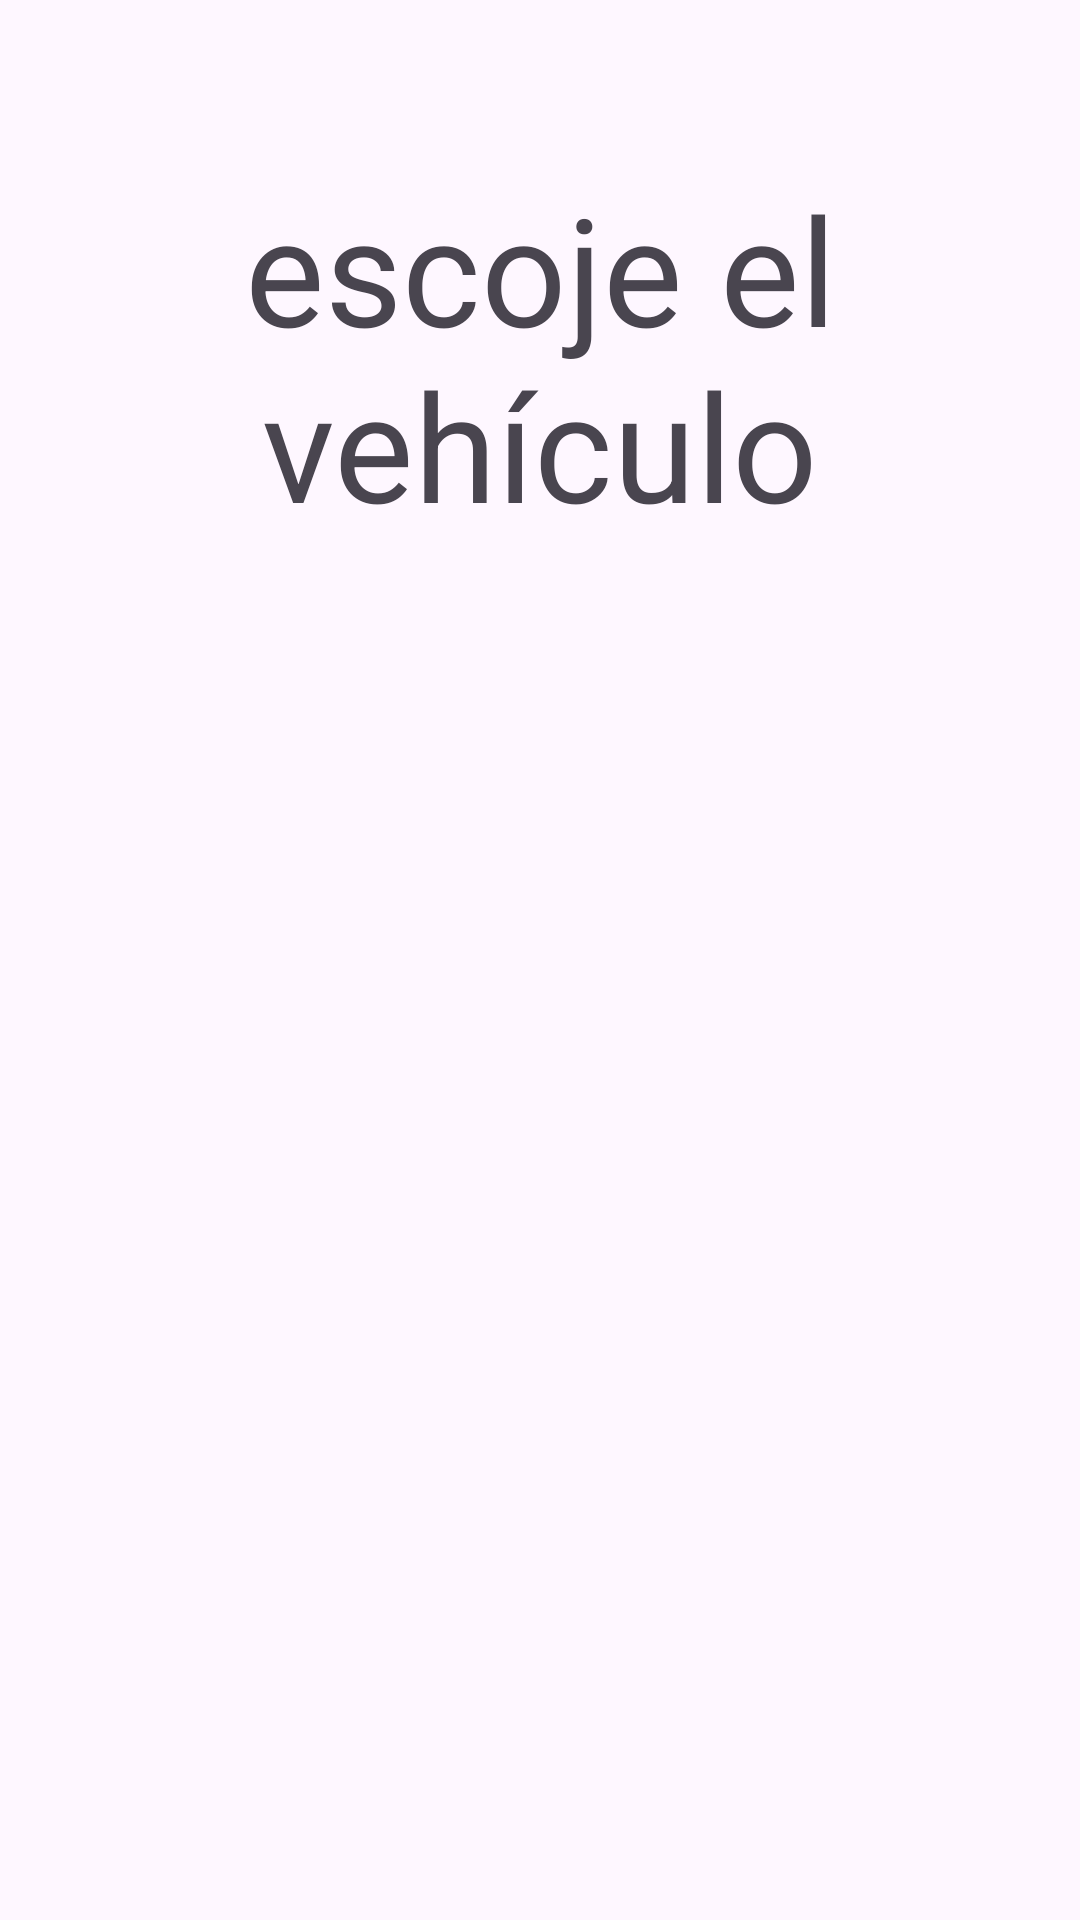

Android layout source for this screen:
<!-- AndroidManifest.xml: application theme Theme.Lego -->
<!-- res/layout/activity_select_vehiculo.xml -->
<?xml version="1.0" encoding="utf-8"?>
<LinearLayout xmlns:android="http://schemas.android.com/apk/res/android"
    android:layout_width="match_parent"
    android:layout_height="match_parent"
    android:orientation="vertical"
    android:padding="16dp">

    <TextView
        android:id="@+id/tituloC"
        android:layout_width="match_parent"
        android:layout_height="wrap_content"
        android:padding="40dp"
        android:text="escoje el vehículo"
        android:textAlignment="center"
        android:textSize="50dp" />

    <ListView
        android:id="@+id/listaVehiculos"
        android:layout_width="wrap_content"
        android:layout_height="match_parent"/>

</LinearLayout>
<!-- resources referenced by this layout -->
<resources>
  <style name="Theme.Lego" parent="Base.Theme.Lego" />
  <style name="Base.Theme.Lego" parent="Theme.Material3.DayNight.NoActionBar">
          
          
      </style>
</resources>
